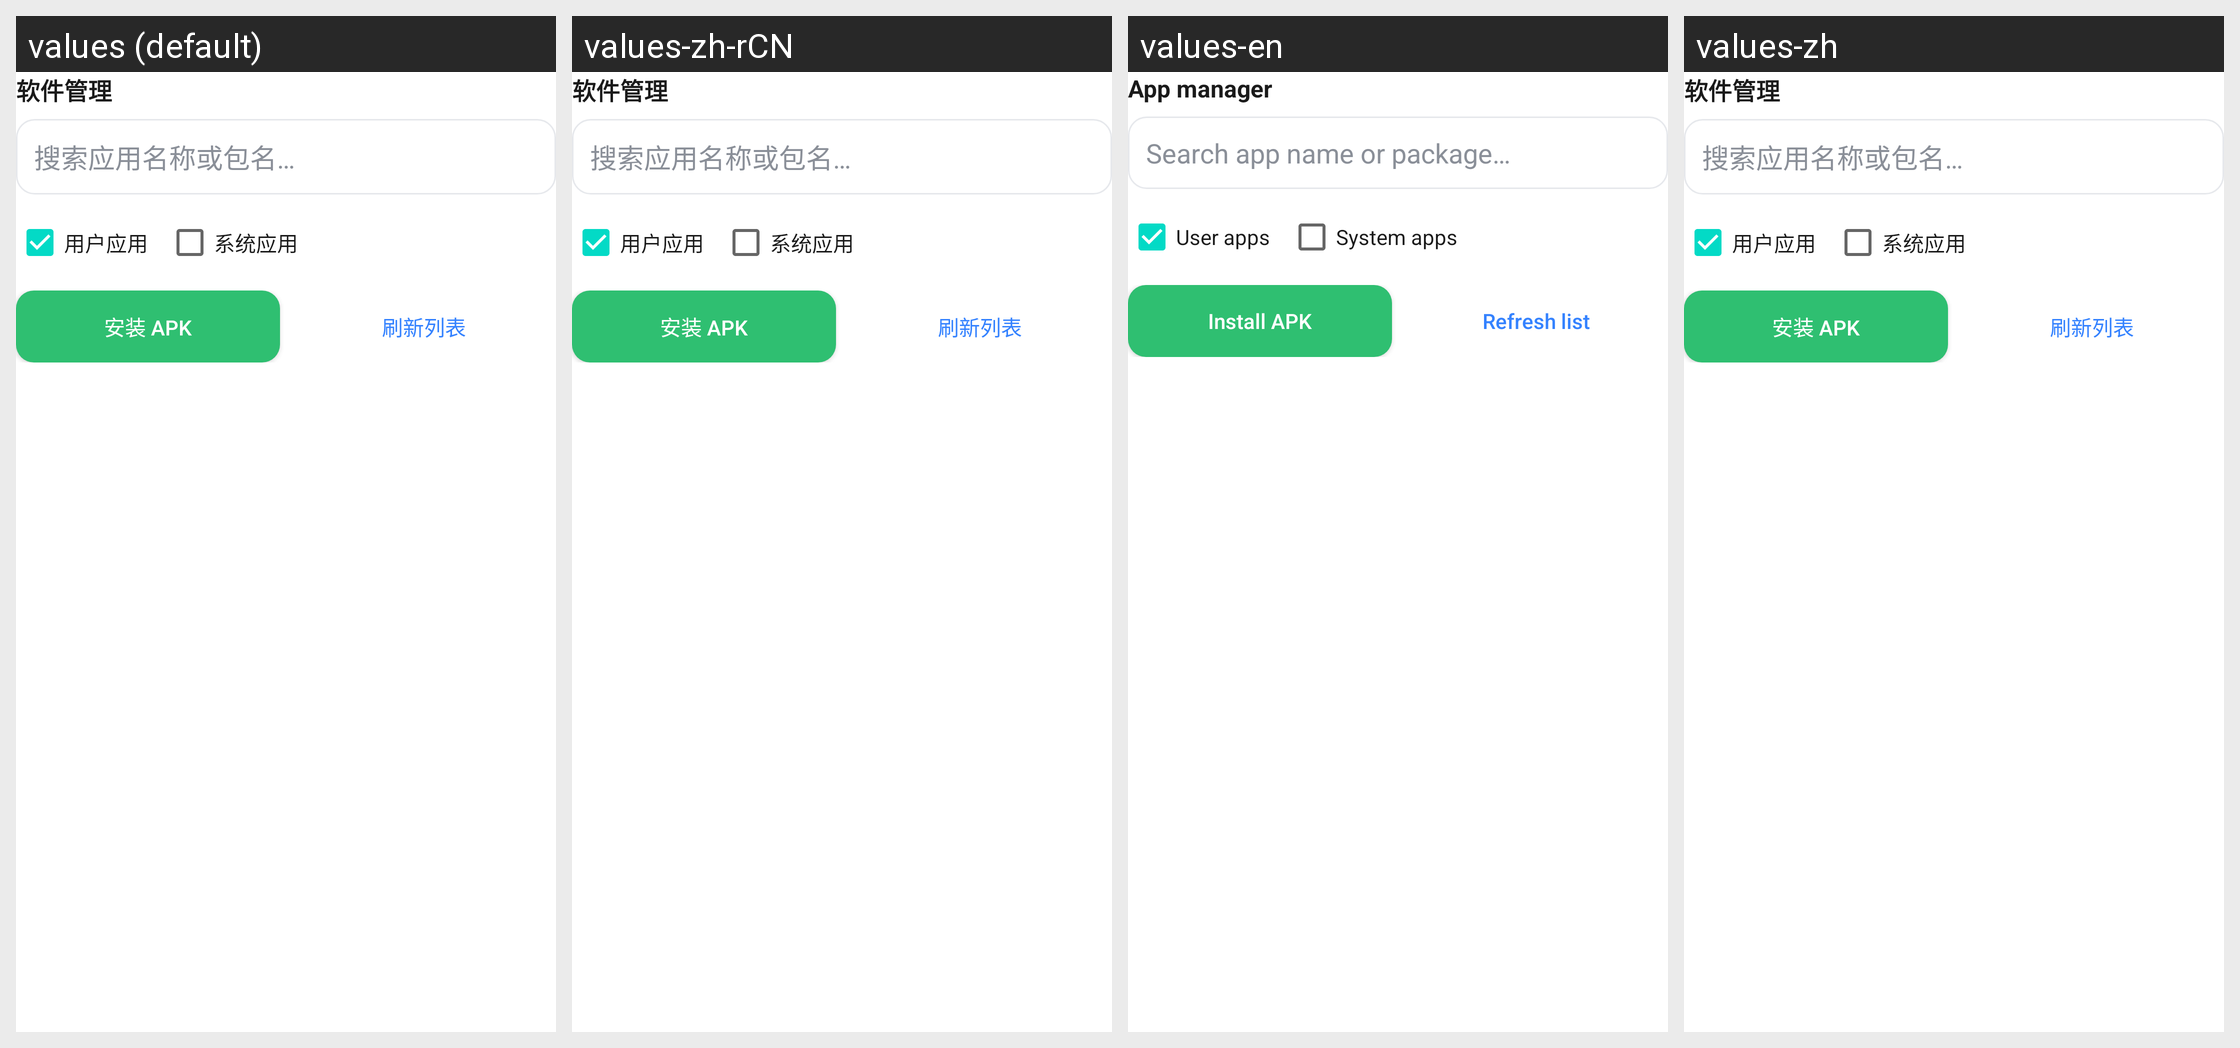

Translations of the strings shown on this Android screen, per locale in the grid:
Android screen res/layout/tool_apps.xml rendered under 4 locales, left to right: values (default), values-zh-rCN, values-en, values-zh. Device: Nexus 5 (rendered at 1080×1920; each locale shown at half size, 540×960, under a caption strip naming it); theme Theme.MaterialComponents.DayNight.NoActionBar.
Strings drawn on this screen, with the default value and each locale's value (text and hints the layout hard-codes, and strings that could not be matched under every locale, appear in the picture but are not listed):

tools_apps
  values: 软件管理
  values-zh-rCN: 软件管理
  values-en: App manager
  values-zh: 软件管理

apps_search_hint
  values: 搜索应用名称或包名…
  values-zh-rCN: 搜索应用名称或包名…
  values-en: Search app name or package…
  values-zh: 搜索应用名称或包名…

apps_user
  values: 用户应用
  values-zh-rCN: 用户应用
  values-en: User apps
  values-zh: 用户应用

apps_system
  values: 系统应用
  values-zh-rCN: 系统应用
  values-en: System apps
  values-zh: 系统应用

apps_install_apk
  values: 安装 APK
  values-zh-rCN: 安装 APK
  values-en: Install APK
  values-zh: 安装 APK

apps_refresh
  values: 刷新列表
  values-zh-rCN: 刷新列表
  values-en: Refresh list
  values-zh: 刷新列表
